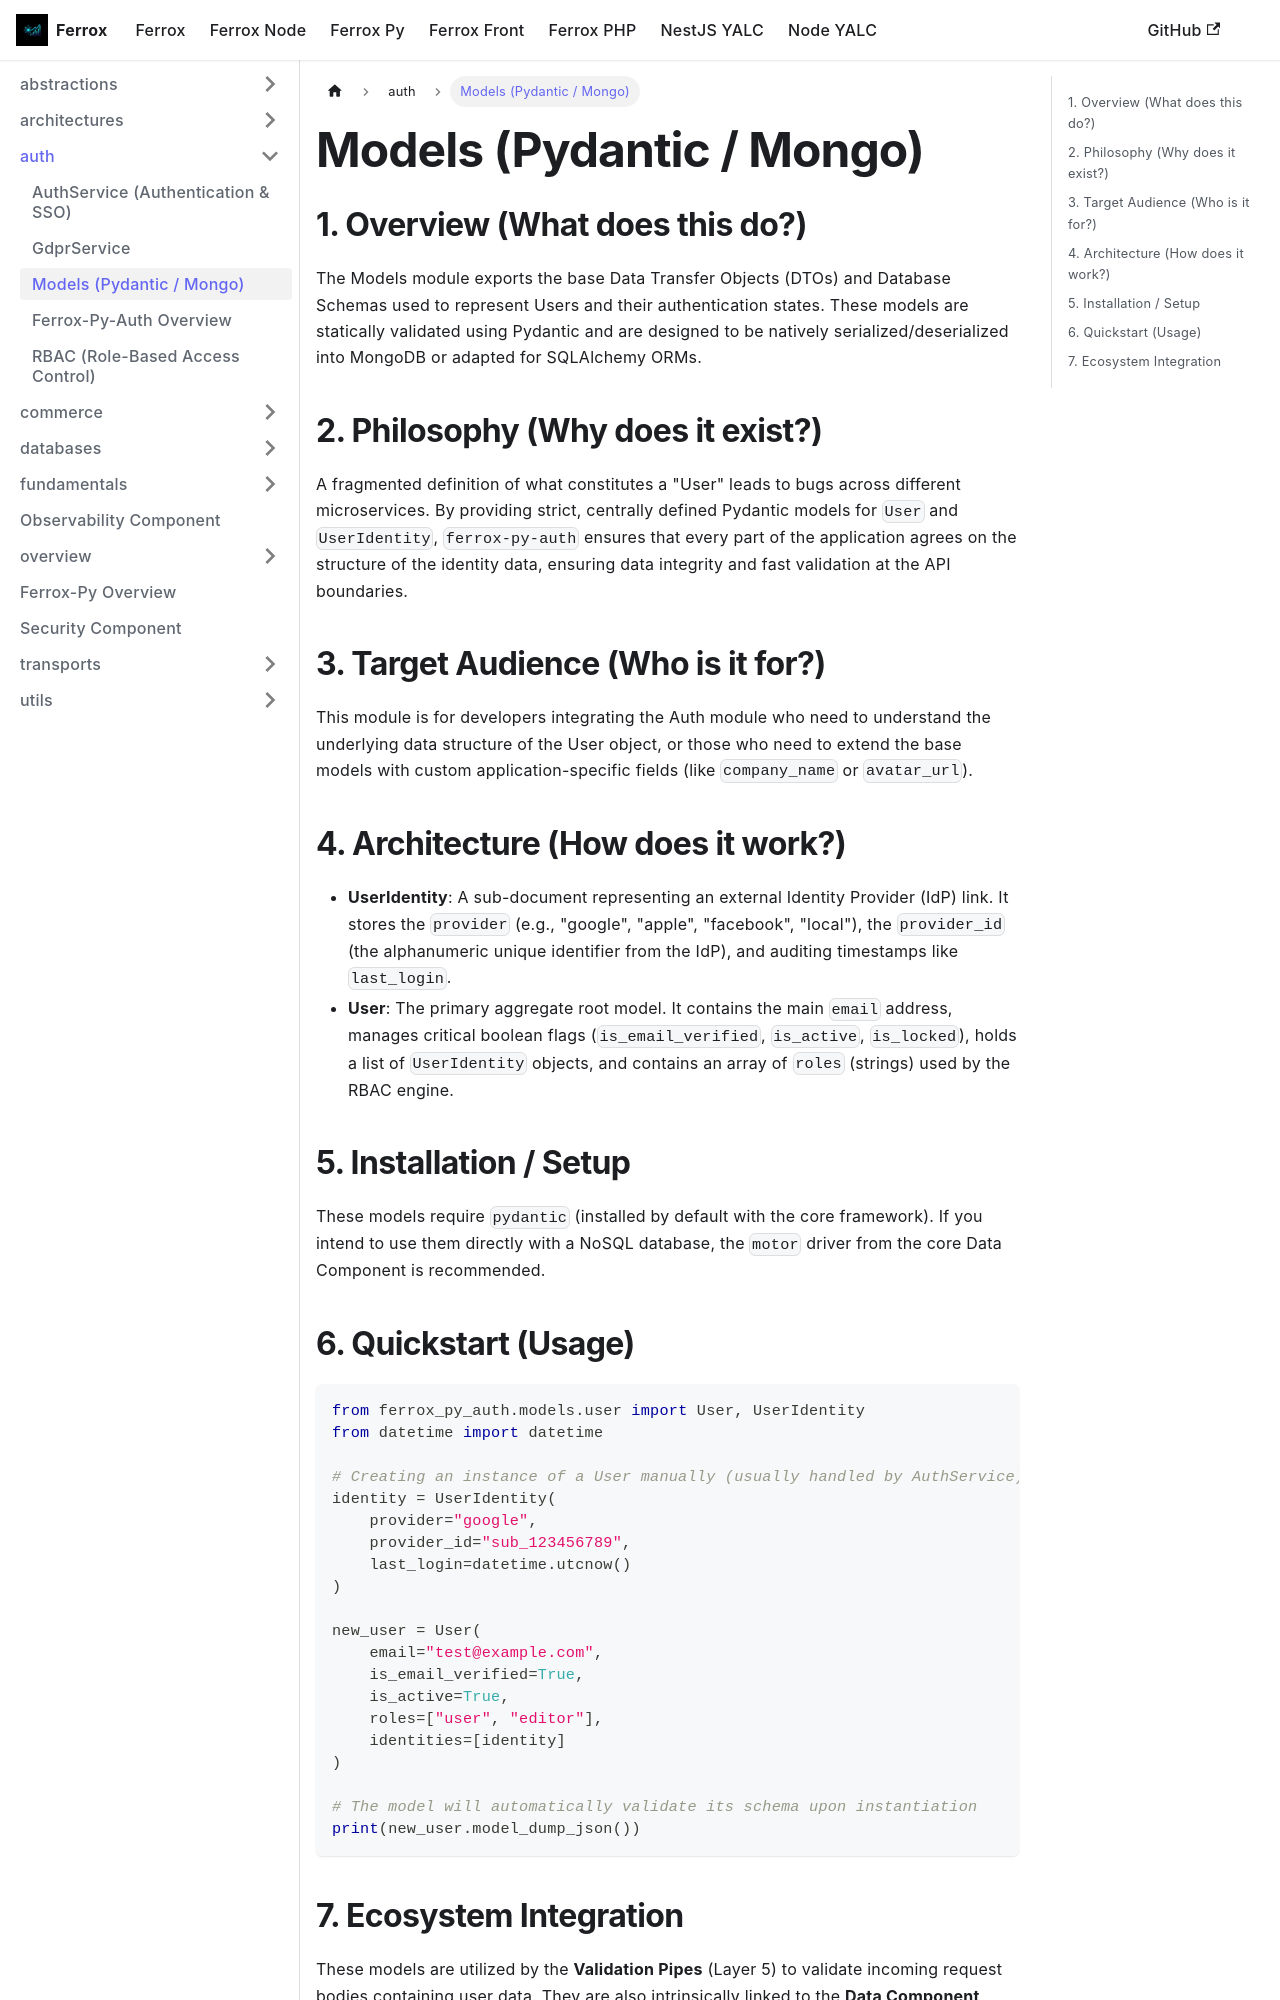

repository: AI-Autistic-Intelligence/ferrox-docs · page: docs/ferrox-py/auth/models.html · generator: docusaurus

# Models (Pydantic / Mongo)

## 1. Overview (What does this do?)
The Models module exports the base Data Transfer Objects (DTOs) and Database Schemas used to represent Users and their authentication states. These models are statically validated using Pydantic and are designed to be natively serialized/deserialized into MongoDB or adapted for SQLAlchemy ORMs.

## 2. Philosophy (Why does it exist?)
A fragmented definition of what constitutes a "User" leads to bugs across different microservices. By providing strict, centrally defined Pydantic models for `User` and `UserIdentity`, `ferrox-py-auth` ensures that every part of the application agrees on the structure of the identity data, ensuring data integrity and fast validation at the API boundaries.

## 3. Target Audience (Who is it for?)
This module is for developers integrating the Auth module who need to understand the underlying data structure of the User object, or those who need to extend the base models with custom application-specific fields (like `company_name` or `avatar_url`).

## 4. Architecture (How does it work?)
- **UserIdentity**: A sub-document representing an external Identity Provider (IdP) link. It stores the `provider` (e.g., "google", "apple", "facebook", "local"), the `provider_id` (the alphanumeric unique identifier from the IdP), and auditing timestamps like `last_login`.
- **User**: The primary aggregate root model. It contains the main `email` address, manages critical boolean flags (`is_email_verified`, `is_active`, `is_locked`), holds a list of `UserIdentity` objects, and contains an array of `roles` (strings) used by the RBAC engine.

## 5. Installation / Setup
These models require `pydantic` (installed by default with the core framework). If you intend to use them directly with a NoSQL database, the `motor` driver from the core Data Component is recommended.
